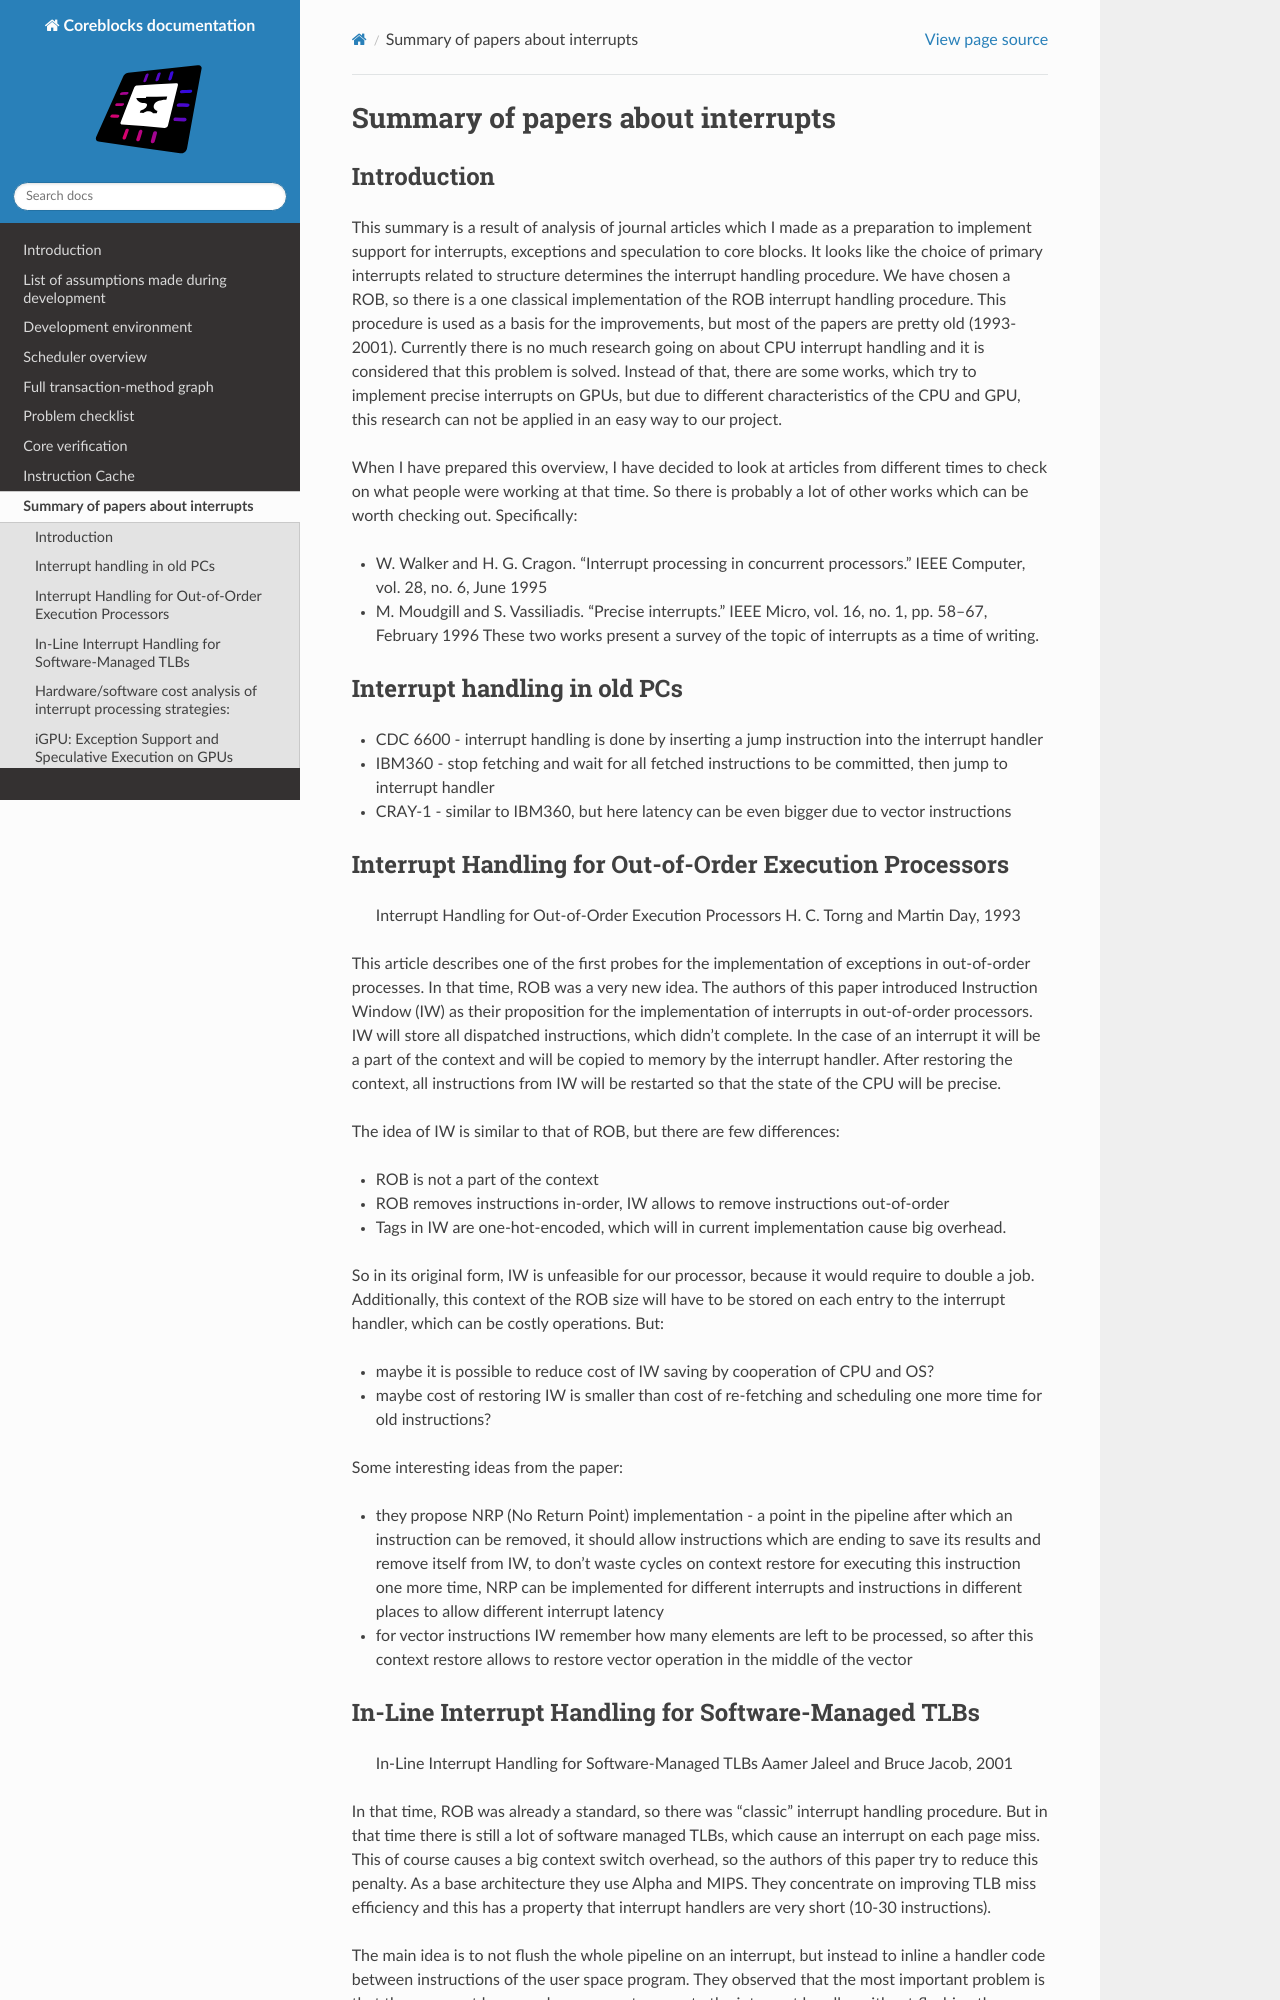

repository: kuznia-rdzeni/coreblocks · page: miscellany/exceptions-summary.html · generator: sphinx

# Summary of papers about interrupts

## Introduction

This summary is a result of analysis of journal articles which I made as a preparation to implement support for
interrupts, exceptions and speculation to core blocks. It looks like the choice of primary interrupts related to
structure determines the interrupt handling procedure. We have chosen a ROB, so there is a one classical implementation
of the ROB interrupt handling procedure. This procedure is used as a basis for the improvements, but most of the papers
are pretty old (1993-2001). Currently there is no much research going on about CPU interrupt handling and it is
considered that this problem is solved. Instead of that, there are some works, which try to implement precise interrupts
on GPUs, but due to different characteristics of the CPU and GPU, this research can not be applied in an easy way to our
project.

When I have prepared this overview, I have decided to look at articles from different times to check on what people were
working at that time. So there is probably a lot of other works which can be worth checking out. Specifically:
- W. Walker and H. G. Cragon. “Interrupt processing in concurrent processors.” IEEE Computer, vol. 28, no. 6, June 1995
- M. Moudgill and S. Vassiliadis. “Precise interrupts.” IEEE Micro, vol. 16, no. 1, pp. 58–67, February 1996
These two works present a survey of the topic of interrupts as a time of writing.

## Interrupt handling in old PCs

- CDC 6600 - interrupt handling is done by inserting a jump instruction into the interrupt handler
- IBM360 - stop fetching and wait for all fetched instructions to be committed, then jump to interrupt handler
- CRAY-1 - similar to IBM360, but here latency can be even bigger due to vector instructions

## Interrupt Handling for Out-of-Order Execution Processors

> Interrupt Handling for Out-of-Order Execution Processors
> H. C. Torng and Martin Day, 1993

This article describes one of the first probes for the implementation of exceptions in out-of-order processes. In that
time, ROB was a very new idea. The authors of this paper introduced Instruction Window (IW) as their proposition for the
implementation of interrupts in out-of-order processors. IW will store all dispatched instructions, which didn't
complete. In the case of an interrupt it will be a part of the context and will be copied to memory by the interrupt handler.
After restoring the context, all instructions from IW will be restarted so that the state of the CPU will be precise.

The idea of IW is similar to that of ROB, but there are few differences:
- ROB is not a part of the context
- ROB removes instructions in-order, IW allows to remove instructions out-of-order
- Tags in IW are one-hot-encoded, which will in current implementation cause big overhead.

So in its original form, IW is unfeasible for our processor, because it would require to double a job. Additionally,
this context of the ROB size will have to be stored on each entry to the interrupt handler, which can be costly
operations. But:
- maybe it is possible to reduce cost of IW saving by cooperation of CPU and OS?
- maybe cost of restoring IW is smaller than cost of re-fetching and scheduling one more time for old instructions?

Some interesting ideas from the paper:
- they propose NRP (No Return Point) implementation - a point in the pipeline after which an instruction can be removed,
    it should allow instructions which are ending to save its results and remove itself from IW, to don't waste cycles on
    context restore for executing this instruction one more time, NRP can be implemented for different interrupts and
    instructions in different places to allow different interrupt latency
- for vector instructions IW remember how many elements are left to be processed, so after this context restore allows
    to restore vector operation in the middle of the vector
